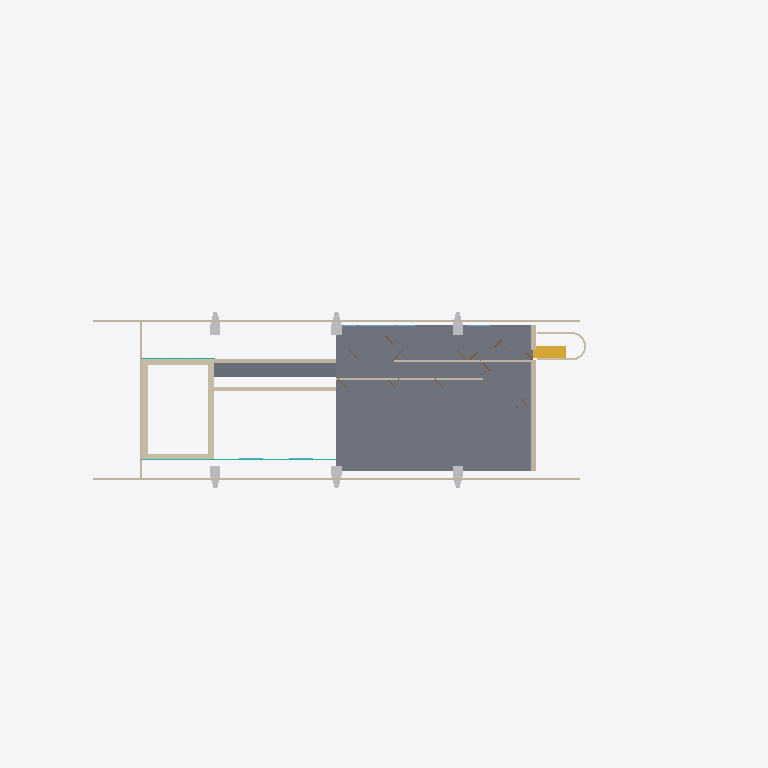
Plan cut of the same IFC building model at storey 'Upper floor' (level 4.50 m, cut at 5.90 m), seen from above with north up, elements coloured by IFC class: 11 walls (beige), 6 other elements (light grey), 3 curtain walls (teal), 2 slabs (grey), 1 stair (yellow), 1 window (light blue). Cut surfaces are drawn darker.
Extent 35.2 m × 11.3 m × 6.9 m (x, y, z). Storeys (4): Street level at 0.70 m; Ground floor at 2.23 m; Upper floor at 4.50 m; Roof at 6.75 m. Elements (122): 44 IfcBuildingElementProxy, 18 IfcDoor, 18 IfcWall, 18 IfcWindow, 9 IfcSlab, 7 IfcCurtainWall, 7 IfcStair, 1 IfcBeam.

HEADER;
FILE_DESCRIPTION(('ViewDefinition [CoordinationView]'),'2;1');
FILE_NAME('BIMExample-Site.ifc','2025-03-15T19:15:47',(''),(''),'IfcOpenShell 0.7.0','IfcOpenShell 0.7.0','');
FILE_SCHEMA(('IFC4'));
ENDSEC;
DATA;
#23=IFCPROJECT('2d5_biMzb2yOFsOSI1ewEH',#5,'BIMExample',$,$,$,$,(#21),#19);
#24=IFCSITE('0Gf7lowuv3JR3JTFRvrzSf',#5,'Site','',$,$,$,'Sítio',.COMPLEX.,$,$,$,$,$);
#25=IFCBUILDING('1xq1E9IQL42gPT_ad0067a',#5,'Casa Martirana','',$,$,$,'Casa Martirana',.COMPLEX.,$,$,$);
#26=IFCBUILDINGSTOREY('3f72XNgZ12B9RWKwRnYCoC',#5,'Ground floor','',$,$,$,'Ground floor',.COMPLEX.,2.22938671875);
#1973=IFCBUILDINGSTOREY('0i6I8AYU93IB_nF6JyDgUN',#5,'Upper floor','',$,$,$,'Upper floor',.COMPLEX.,4.5);
#8952=IFCBUILDINGSTOREY('3jI3zUr2XEaxQo_NWAZ2Ho',#5,'Street level','',$,$,$,'Street level',.COMPLEX.,0.7);
#9365=IFCBUILDINGSTOREY('1Mc27qKvnCK96ws8HJTEHi',#5,'Basement','',$,$,$,'Basement',.COMPLEX.,$);
#10177=IFCBUILDINGSTOREY('119ARhz7bBVuML3a5KoOpH',#5,'Roof','',$,$,$,'Roof',.COMPLEX.,6.749650390625);
#7863=IFCSLAB('0OFkyO70DF2AchUajYgcf9',#5,'Slab','',$,#39,#7862,$,.FLOOR.);
#109=IFCWALL('01l3XO6_jDdg8Z408ZkzHB',#5,'Stone wall','',$,#39,#108,$,.MOVABLE.);
#1970=IFCSLAB('3vVWG1sb5AOeNtDXFsJI$F',#5,'Ramp','',$,#39,#1969,$,.FLOOR.);
#10243=IFCWALL('2a7_Nw1Iv9qQWGVe4dBR3X',#5,'Concrete wall south','',$,#39,#10242,$,.MOVABLE.);
#10513=IFCWALL('18qt0BucjDDe7EOmXjY2qX',#5,'Concrete wall north','',$,#39,#10512,$,.MOVABLE.);
#2046=IFCWALL('1rVJbdx4T1PeO_46tlVOvZ',#5,'Exterior wall','',$,#39,#2045,$,.MOVABLE.);
#129=IFCWALL('0nwBbJs4r0X81LNLlbgzAq',#5,'Ramp wall','',$,#39,#128,$,.MOVABLE.);
#158=IFCWALL('1uEdg2yHDBahaWzz1EDgp3',#5,'Ramp wall','',$,#39,#157,$,.MOVABLE.);
#1914=IFCSTAIR('2AbV24cmbA1f5E9iFVAOxH',#5,'Stairs red box','',$,#39,#1913,$,.STRAIGHT_RUN_STAIR.);
#2017=IFCWALL('05SSpb229AeRIoelbimAzq',#5,'Exterior wall','',$,#39,#2016,$,.MOVABLE.);
#2001=IFCWALL('0LO6txDbr77hbvMrawLmyI',#5,'Inner wall','',$,#39,#2000,$,.MOVABLE.);
#1987=IFCWALL('102qVKt_P739zVPQIGxxmX',#5,'Inner wall','',$,#39,#1986,$,.MOVABLE.);
#9773=IFCWALL('0gcU4iA1DBHfLataULH7CL',#5,'Stairs wall','',$,#39,#9772,$,.MOVABLE.);
#9621=IFCBUILDINGELEMENTPROXY('32KGh79Pr1peQKH7LYbQZP',#5,'Pillar','',$,#39,#9620,$,.COMPLEX.);
#9585=IFCBUILDINGELEMENTPROXY('3hDywtAl177982XMqiZviT',#5,'Pillar','',$,#39,#9584,$,.COMPLEX.);
#9609=IFCBUILDINGELEMENTPROXY('23wGFEobfA$8ceSm6nz_Jv',#5,'Pillar','',$,#39,#9608,$,.COMPLEX.);
#9633=IFCBUILDINGELEMENTPROXY('1JF68xTuT5IvEFZJxc68$2',#5,'Pillar','',$,#39,#9632,$,.COMPLEX.);
#9573=IFCBUILDINGELEMENTPROXY('0NkQKI2hLFPPYrA8HjVf2R',#5,'Pillar','',$,#39,#9572,$,.COMPLEX.);
#9597=IFCBUILDINGELEMENTPROXY('2Iak8LEPP6QvvV_2CvCRGJ',#5,'Pillar','',$,#39,#9596,$,.COMPLEX.);
#2033=IFCWALL('32j22IKCj2T8wU_YZiJpzR',#5,'Exterior wall','',$,#39,#2032,$,.MOVABLE.);
#7844=IFCCURTAINWALL('3G5I$Y4Iz5iv9sicNYnmRz',#5,'High window living','',$,#39,#7843,$,.USERDEFINED.);
#5643=IFCCURTAINWALL('1ee5sotzLFehQMo3pEM$ZZ',#5,'High window living','',$,#39,#5642,$,.USERDEFINED.);
#6499=IFCCURTAINWALL('3U44WnFSP4vxW5V3iaY2X3',#5,'High window living','',$,#39,#6498,$,.USERDEFINED.);
#4449=IFCWINDOW('1nQ8MSHST7jQhSMYhfuGXm',#5,'Bathroom window','',$,#39,#4448,$,2099.7,1800.0,.WINDOW.,.SINGLE_PANEL.,$);
ENDSEC;